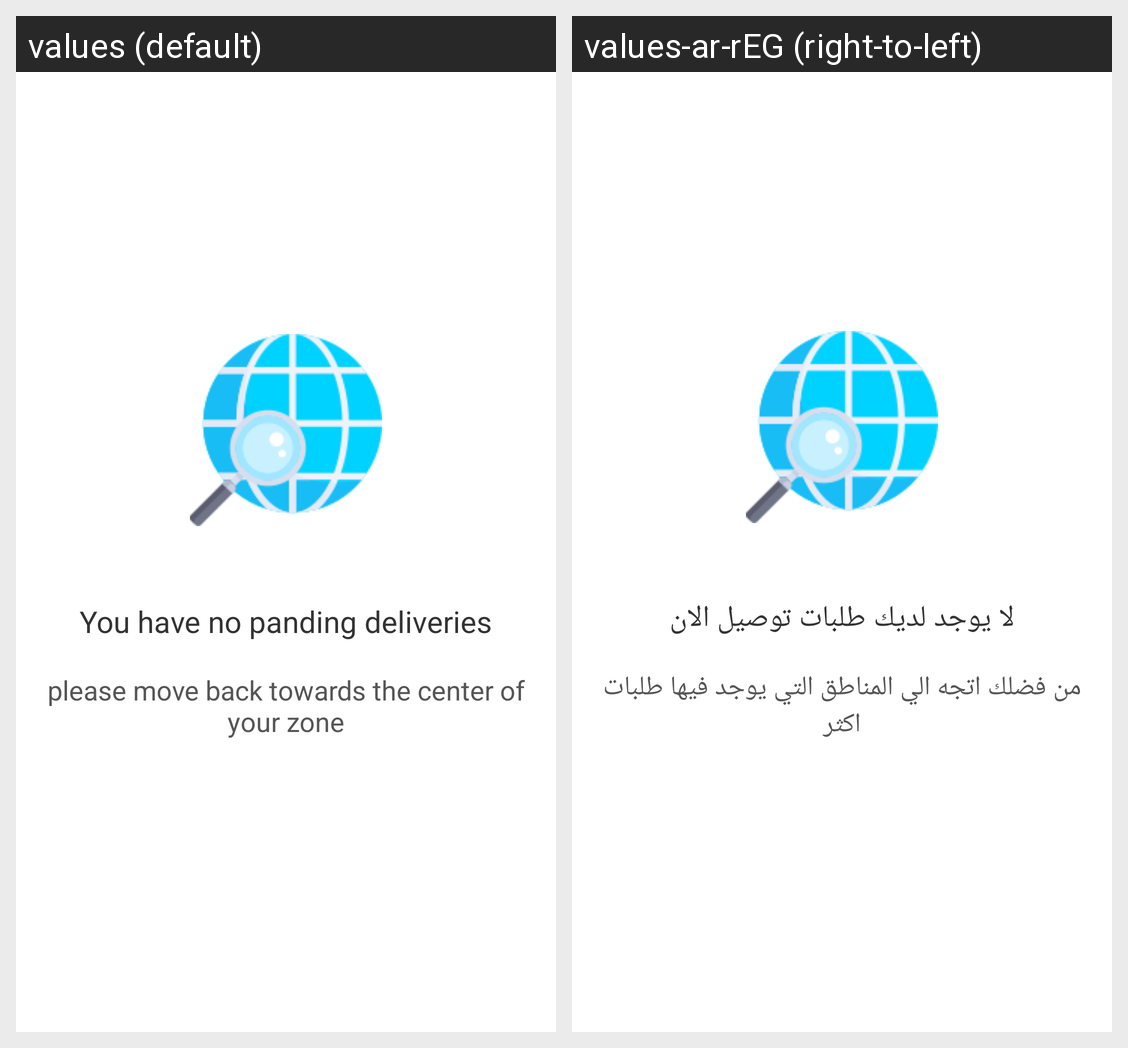

For this localized Android screen grid, give each drawn string resource with its value in every locale shown.
Android screen res/layout/fragment_deliveries.xml rendered under 2 locales, left to right: values (default), values-ar-rEG (right-to-left). Device: Nexus 5 (rendered at 1080×1920; each locale shown at half size, 540×960, under a caption strip naming it); theme AppTheme.
Strings drawn on this screen, with the default value and each locale's value (text and hints the layout hard-codes, and strings that could not be matched under every locale, appear in the picture but are not listed):

you_have_no_panding_deliveries
  values: You have no panding deliveries
  values-ar-rEG: لا يوجد لديك طلبات توصيل الان

please_move_back_towards_the_center_of_your_zone
  values: please move back towards the center of your zone
  values-ar-rEG: من فضلك اتجه الي المناطق التي يوجد فيها طلبات اكثر
